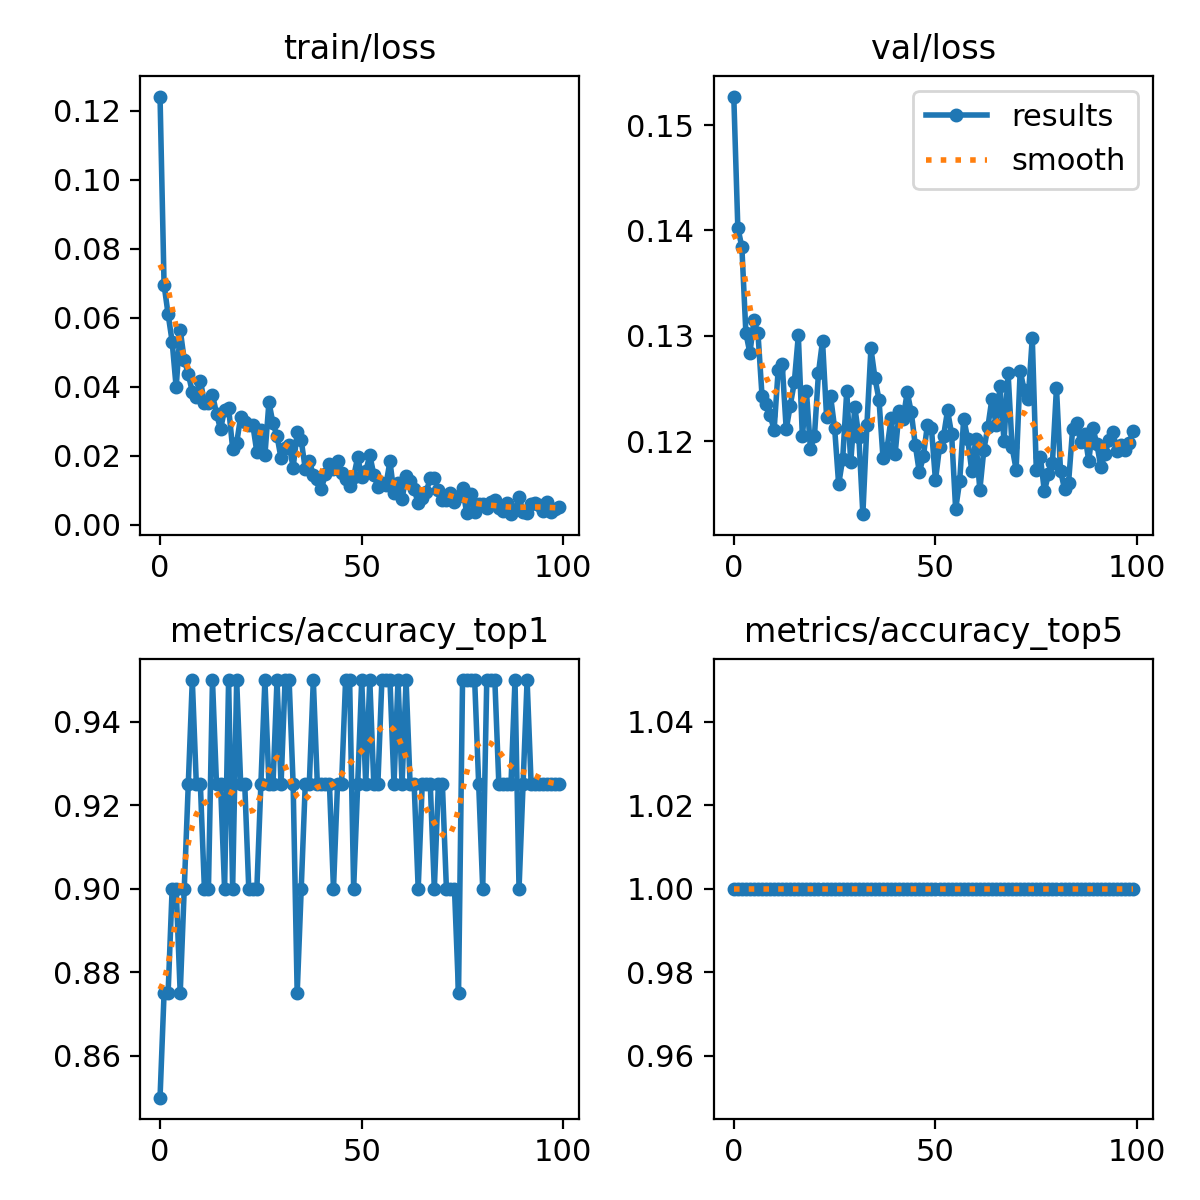

Source data for this figure (header and first rows):
epoch, train/loss, metrics/accuracy_top1, metrics/accuracy_top5, val/loss, lr/pg0, lr/pg1, lr/pg2
0, 0.1242, 0.85, 1, 0.1527, 0.0002342, 0.0002342, 0.0002342
1, 0.06954, 0.875, 1, 0.1403, 0.0004676, 0.0004676, 0.0004676
2, 0.06104, 0.875, 1, 0.1384, 0.0006962, 0.0006962, 0.0006962
3, 0.05309, 0.9, 1, 0.1303, 0.0006928, 0.0006928, 0.0006928
4, 0.03977, 0.9, 1, 0.1284, 0.0006928, 0.0006928, 0.0006928
5, 0.05648, 0.875, 1, 0.1315, 0.0006857, 0.0006857, 0.0006857
6, 0.0478, 0.9, 1, 0.1302, 0.0006787, 0.0006787, 0.0006787
7, 0.04371, 0.925, 1, 0.1243, 0.0006716, 0.0006716, 0.0006716
8, 0.03846, 0.95, 1, 0.1235, 0.0006645, 0.0006645, 0.0006645
9, 0.03699, 0.925, 1, 0.1225, 0.0006574, 0.0006574, 0.0006574
10, 0.04176, 0.925, 1, 0.1211, 0.0006504, 0.0006504, 0.0006504
11, 0.03537, 0.9, 1, 0.1267, 0.0006433, 0.0006433, 0.0006433
12, 0.03533, 0.9, 1, 0.1273, 0.0006362, 0.0006362, 0.0006362
13, 0.03769, 0.95, 1, 0.1211, 0.0006292, 0.0006292, 0.0006292
14, 0.0322, 0.925, 1, 0.1234, 0.0006221, 0.0006221, 0.0006221
15, 0.0276, 0.925, 1, 0.1256, 0.000615, 0.000615, 0.000615
16, 0.03337, 0.9, 1, 0.13, 0.000608, 0.000608, 0.000608
17, 0.03386, 0.95, 1, 0.1205, 0.0006009, 0.0006009, 0.0006009
18, 0.02204, 0.9, 1, 0.1248, 0.0005938, 0.0005938, 0.0005938
19, 0.02368, 0.95, 1, 0.1193, 0.0005868, 0.0005868, 0.0005868
20, 0.03133, 0.925, 1, 0.1205, 0.0005797, 0.0005797, 0.0005797
21, 0.02982, 0.925, 1, 0.1265, 0.0005726, 0.0005726, 0.0005726
22, 0.02881, 0.9, 1, 0.1295, 0.0005656, 0.0005656, 0.0005656
23, 0.02891, 0.9, 1, 0.1223, 0.0005585, 0.0005585, 0.0005585
24, 0.02101, 0.9, 1, 0.1242, 0.0005514, 0.0005514, 0.0005514
25, 0.02731, 0.925, 1, 0.1212, 0.0005443, 0.0005443, 0.0005443
26, 0.02012, 0.95, 1, 0.1159, 0.0005373, 0.0005373, 0.0005373
27, 0.03552, 0.925, 1, 0.1183, 0.0005302, 0.0005302, 0.0005302
28, 0.02933, 0.925, 1, 0.1247, 0.0005232, 0.0005232, 0.0005232
29, 0.02569, 0.95, 1, 0.118, 0.0005161, 0.0005161, 0.0005161
30, 0.01923, 0.925, 1, 0.1232, 0.000509, 0.000509, 0.000509
31, 0.02209, 0.95, 1, 0.1204, 0.0005019, 0.0005019, 0.0005019
32, 0.02302, 0.95, 1, 0.1131, 0.0004949, 0.0004949, 0.0004949
33, 0.01653, 0.925, 1, 0.1215, 0.0004878, 0.0004878, 0.0004878
34, 0.02675, 0.875, 1, 0.1288, 0.0004807, 0.0004807, 0.0004807
35, 0.02447, 0.9, 1, 0.126, 0.0004737, 0.0004737, 0.0004737
36, 0.01618, 0.925, 1, 0.1239, 0.0004666, 0.0004666, 0.0004666
37, 0.01843, 0.925, 1, 0.1184, 0.0004595, 0.0004595, 0.0004595
38, 0.01438, 0.95, 1, 0.1193, 0.0004525, 0.0004525, 0.0004525
39, 0.01322, 0.925, 1, 0.1222, 0.0004454, 0.0004454, 0.0004454
40, 0.0104, 0.925, 1, 0.1188, 0.0004383, 0.0004383, 0.0004383
41, 0.01459, 0.925, 1, 0.1229, 0.0004313, 0.0004313, 0.0004313
42, 0.01749, 0.925, 1, 0.1221, 0.0004242, 0.0004242, 0.0004242
43, 0.01608, 0.9, 1, 0.1247, 0.0004171, 0.0004171, 0.0004171
44, 0.01846, 0.925, 1, 0.1227, 0.0004101, 0.0004101, 0.0004101
45, 0.01503, 0.925, 1, 0.1196, 0.000403, 0.000403, 0.000403
46, 0.01307, 0.95, 1, 0.117, 0.0003959, 0.0003959, 0.0003959
47, 0.01132, 0.95, 1, 0.1186, 0.0003888, 0.0003888, 0.0003888
48, 0.01383, 0.9, 1, 0.1216, 0.0003818, 0.0003818, 0.0003818
49, 0.01956, 0.925, 1, 0.1212, 0.0003747, 0.0003747, 0.0003747
50, 0.01377, 0.95, 1, 0.1163, 0.0003676, 0.0003676, 0.0003676
51, 0.01543, 0.925, 1, 0.1194, 0.0003606, 0.0003606, 0.0003606
52, 0.02012, 0.95, 1, 0.1205, 0.0003535, 0.0003535, 0.0003535
53, 0.01451, 0.925, 1, 0.1229, 0.0003464, 0.0003464, 0.0003464
54, 0.01093, 0.925, 1, 0.1207, 0.0003394, 0.0003394, 0.0003394
55, 0.01202, 0.95, 1, 0.1136, 0.0003323, 0.0003323, 0.0003323
56, 0.01149, 0.95, 1, 0.1162, 0.0003252, 0.0003252, 0.0003252
57, 0.01832, 0.95, 1, 0.1221, 0.0003182, 0.0003182, 0.0003182
58, 0.00903, 0.925, 1, 0.1202, 0.0003111, 0.0003111, 0.0003111
59, 0.01213, 0.95, 1, 0.1172, 0.000304, 0.000304, 0.000304
... 40 more rows
